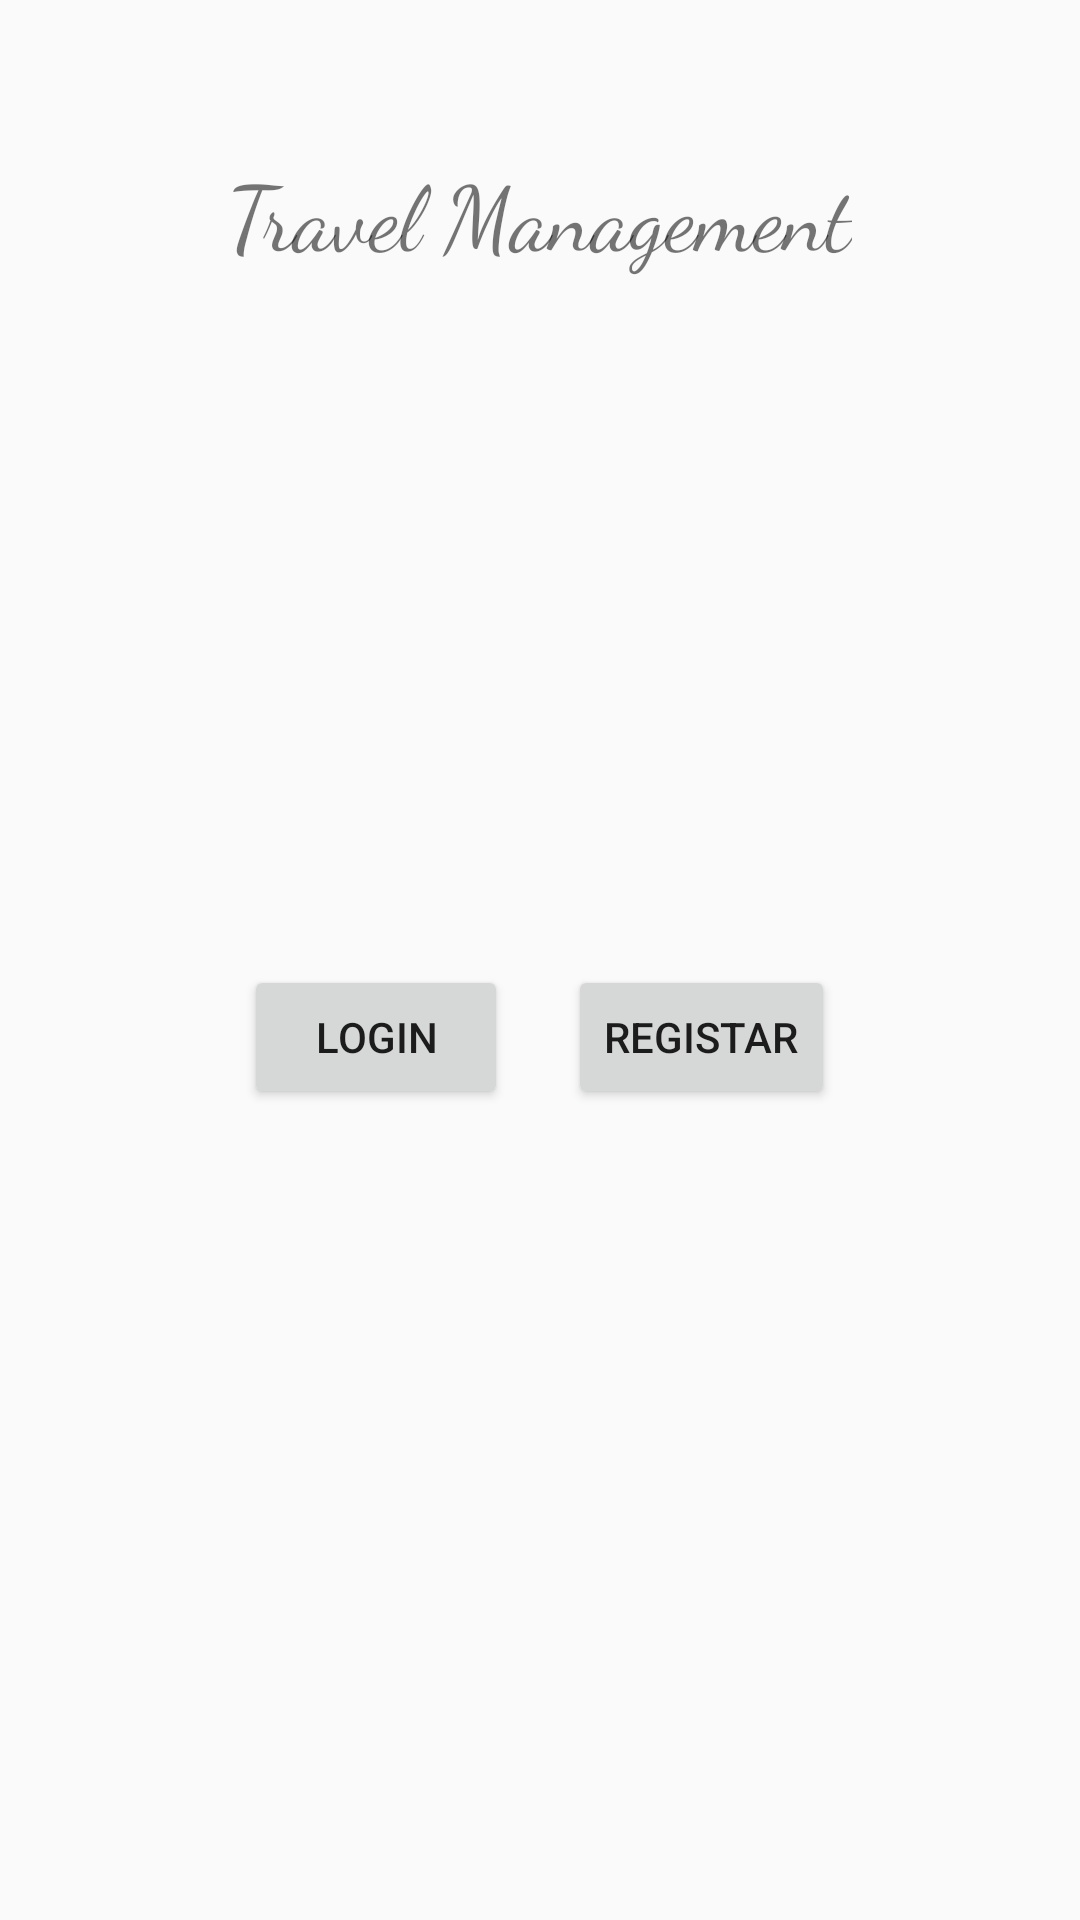

Layout XML and referenced resources for this Android screen:
<!-- AndroidManifest.xml: activity theme Theme.TravelMan -->
<!-- res/layout/activity_main.xml -->
<?xml version="1.0" encoding="utf-8"?>
<RelativeLayout xmlns:android="http://schemas.android.com/apk/res/android"
    xmlns:tools="http://schemas.android.com/tools"
    android:layout_width="match_parent"
    android:layout_height="match_parent"
    tools:context=".MainActivity">

    <TextView
        android:id="@+id/tvTitle"
        android:layout_width="wrap_content"
        android:layout_height="wrap_content"
        android:text="Travel Management"
        android:textSize="30sp"
        android:layout_centerHorizontal="true"
        android:layout_marginTop="50dp"
        android:fontFamily="cursive" />

    <ImageView
        android:id="@+id/a"
        android:layout_width="150dp"
        android:layout_height="150dp"
        android:src="@drawable/a"
        android:layout_below="@id/tvTitle"
        android:layout_centerHorizontal="true"
        android:layout_marginTop="30dp"/>

    <LinearLayout
        android:layout_width="wrap_content"
        android:layout_height="wrap_content"
        android:layout_below="@id/a"
        android:layout_centerHorizontal="true"
        android:layout_marginTop="50dp"
        android:orientation="horizontal">

        <Button
            android:id="@+id/btnLogin"
            android:layout_width="wrap_content"
            android:layout_height="wrap_content"
            android:text="Login"
            android:layout_marginEnd="20dp" />

        <Button
            android:id="@+id/btnRegister"
            android:layout_width="wrap_content"
            android:layout_height="wrap_content"
            android:text="Registar" />
    </LinearLayout>
</RelativeLayout>
<!-- resources referenced by this layout -->
<resources>
  <style name="Theme.TravelMan" parent="Theme.AppCompat.Light.DarkActionBar">
          
          <item name="colorPrimary">@color/purple_500</item>
          <item name="colorPrimaryDark">@color/purple_700</item>
          <item name="colorAccent">@color/teal_200</item>
      </style>
  <!-- not gathered from this repository: default colours our renderer supplied (Android Studio template values) -->
  <color name="purple_500">#FF6200EE</color>
  <color name="purple_700">#FF3700B3</color>
  <color name="teal_200">#FF03DAC5</color>
</resources>
